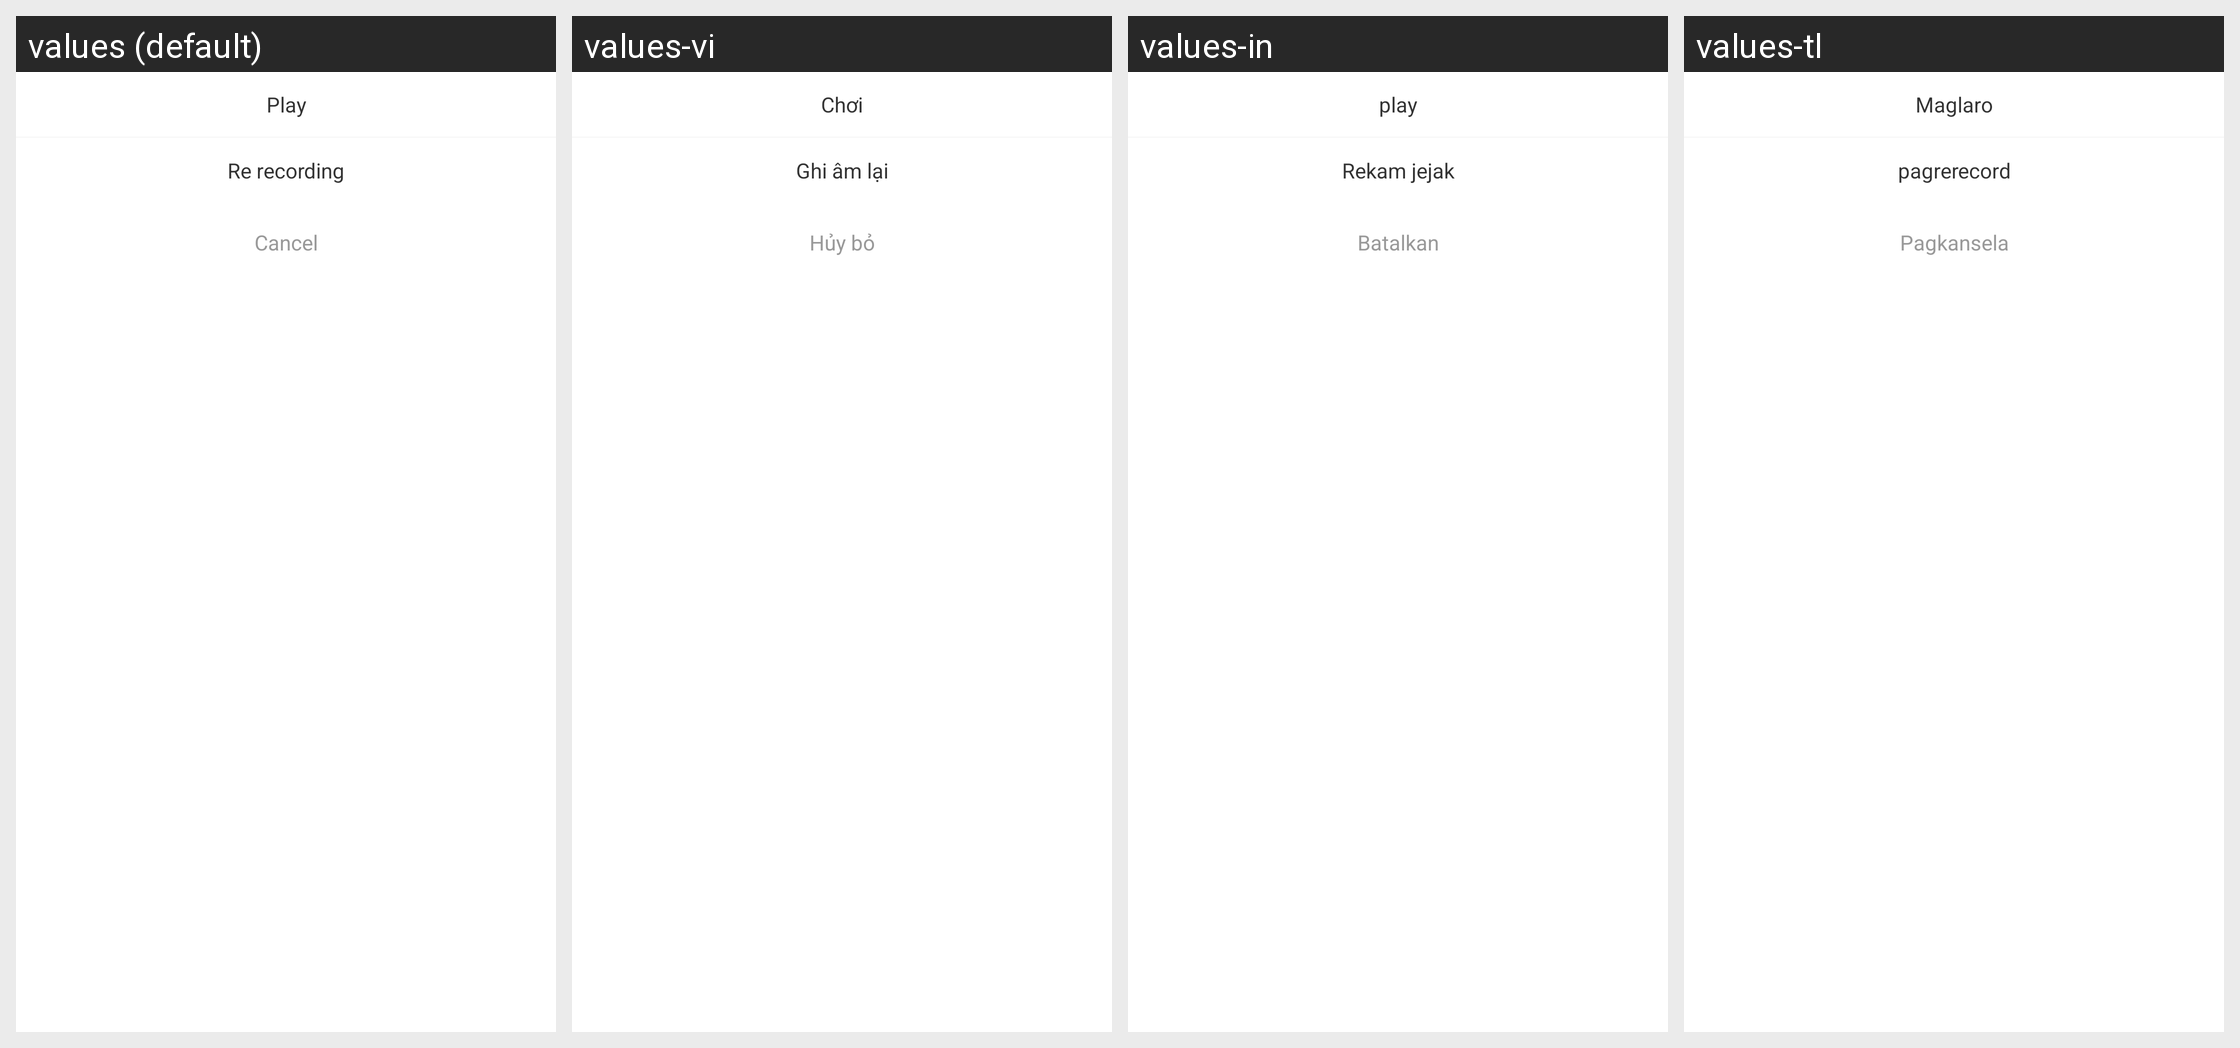

For this localized Android screen grid, give each drawn string resource with its value in every locale shown.
Android screen res/layout/dialog_send_audio.xml rendered under 4 locales, left to right: values (default), values-vi, values-in, values-tl. Device: Nexus 5 (rendered at 1080×1920; each locale shown at half size, 540×960, under a caption strip naming it); theme AppTheme.
Other locales in the repository, not shown: values-en, values-zh, values-zh-rHK.
Strings drawn on this screen, with the default value and each locale's value (text and hints the layout hard-codes, and strings that could not be matched under every locale, appear in the picture but are not listed):

play
  values: Play
  values-vi: Chơi
  values-in: play
  values-tl: Maglaro

motalk_voice_chat_tip_5
  values: Re recording
  values-vi: Ghi âm lại
  values-in: Rekam jejak
  values-tl: pagrerecord

cancel
  values: Cancel
  values-vi: Hủy bỏ
  values-in: Batalkan
  values-tl: Pagkansela
